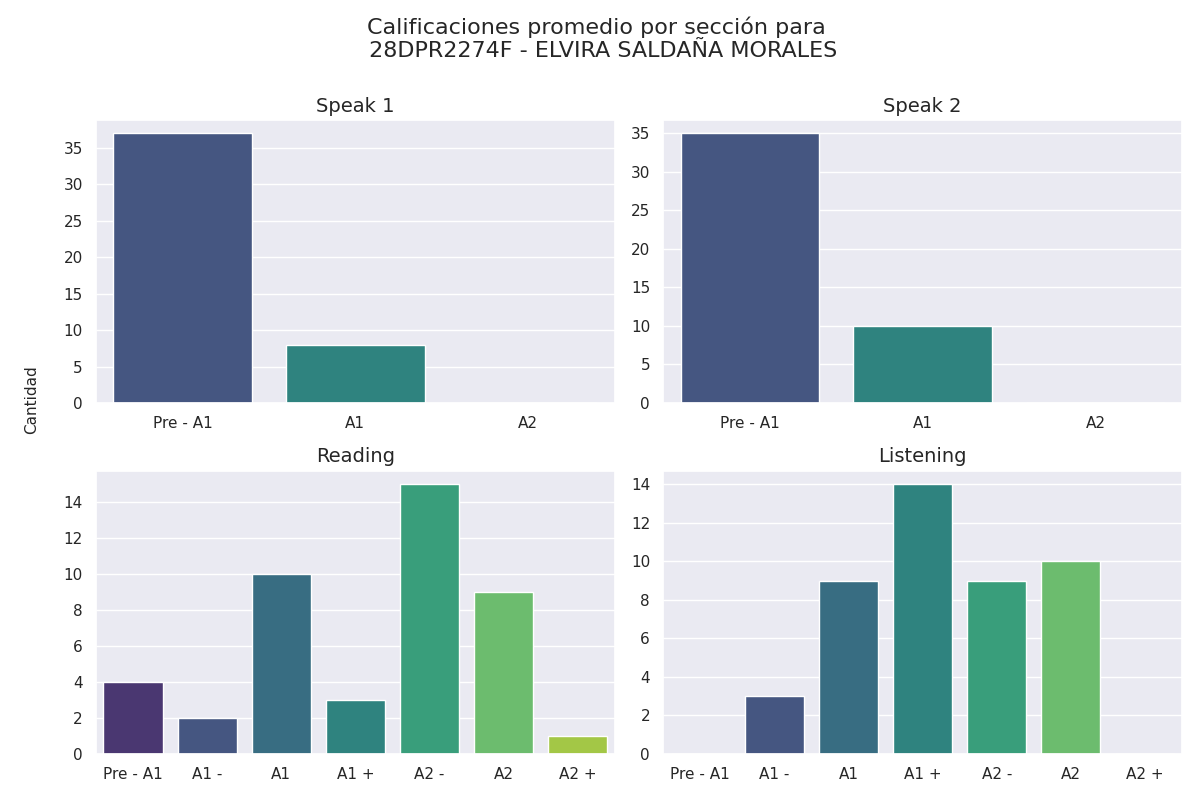

Source data for this figure (header and first rows):
seccion, calificacion, cantidad
speak 1, Pre - A1, 37
speak 1, A1, 8
speak 1, A2, 0
speak 2, Pre - A1, 35
speak 2, A1, 10
speak 2, A2, 0
reading, Pre - A1, 4
reading, A1 -, 2
reading, A1, 10
reading, A1 +, 3
reading, A2 -, 15
reading, A2, 9
reading, A2 +, 1
listening, Pre - A1, 0
listening, A1 -, 3
listening, A1, 9
listening, A1 +, 14
listening, A2 -, 9
listening, A2, 10
listening, A2 +, 0
